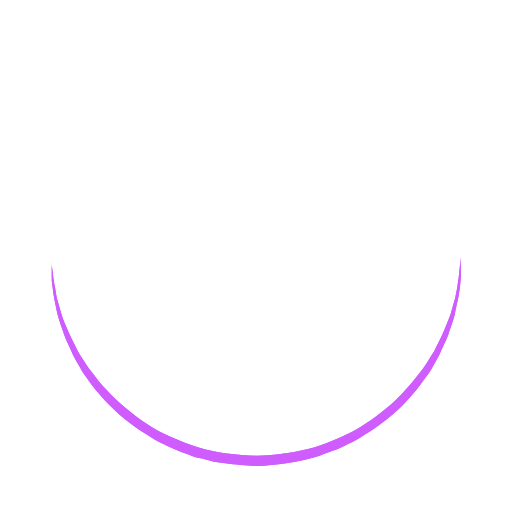
t = 0.00 s
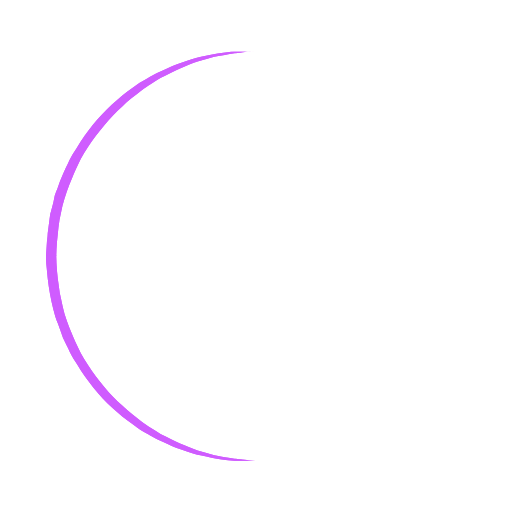
t = 0.25 s
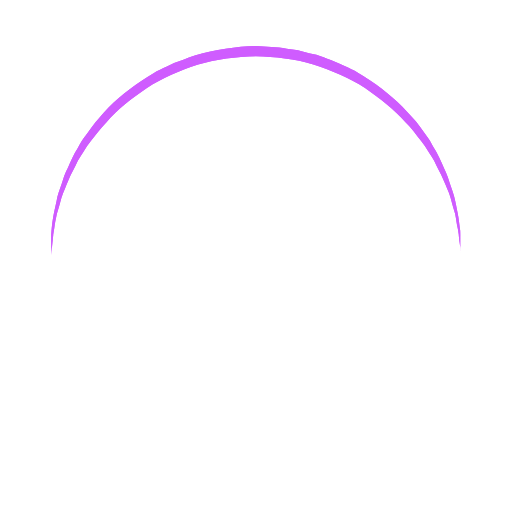
t = 0.50 s
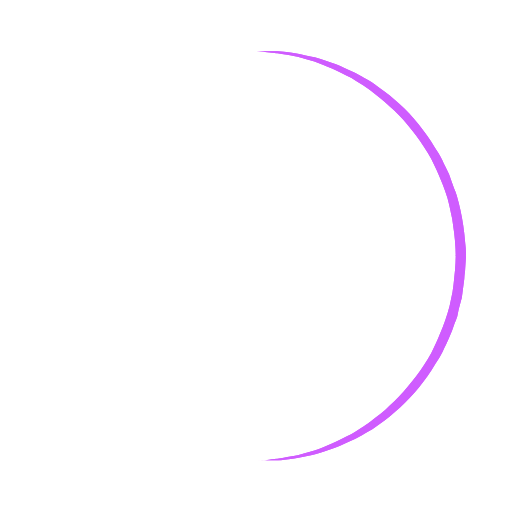
t = 0.75 s

The animated SVG that drew these frames (rendered in a browser with its animation timeline set to each time). Animation: 1 SMIL element (animateTransform=1); one cycle of 1.00 s, repeats indefinitely.

<?xml version="1.0" encoding="utf-8"?><svg width='160px' height='160px' xmlns="http://www.w3.org/2000/svg" viewBox="0 0 100 100" preserveAspectRatio="xMidYMid" class="uil-ring"><rect x="0" y="0" width="100" height="100" fill="none" class="bk"></rect><defs><filter id="uil-ring-shadow" x="-100%" y="-100%" width="300%" height="300%"><feOffset result="offOut" in="SourceGraphic" dx="0" dy="0"></feOffset><feGaussianBlur result="blurOut" in="offOut" stdDeviation="0"></feGaussianBlur><feBlend in="SourceGraphic" in2="blurOut" mode="normal"></feBlend></filter></defs><path d="M10,50c0,0,0,0.5,0.1,1.4c0,0.5,0.1,1,0.2,1.7c0,0.3,0.1,0.7,0.1,1.1c0.1,0.4,0.1,0.8,0.2,1.2c0.2,0.8,0.3,1.8,0.5,2.8 c0.3,1,0.6,2.1,0.9,3.2c0.3,1.1,0.9,2.3,1.4,3.5c0.5,1.2,1.2,2.4,1.8,3.7c0.3,0.6,0.8,1.2,1.2,1.9c0.4,0.6,0.8,1.3,1.3,1.9 c1,1.2,1.9,2.6,3.1,3.7c2.2,2.5,5,4.7,7.9,6.7c3,2,6.5,3.4,10.1,4.6c3.6,1.1,7.5,1.5,11.2,1.6c4-0.1,7.7-0.6,11.3-1.6 c3.6-1.2,7-2.6,10-4.6c3-2,5.8-4.2,7.9-6.7c1.2-1.2,2.1-2.5,3.1-3.7c0.5-0.6,0.9-1.3,1.3-1.9c0.4-0.6,0.8-1.3,1.2-1.9 c0.6-1.3,1.3-2.5,1.8-3.7c0.5-1.2,1-2.4,1.4-3.5c0.3-1.1,0.6-2.2,0.9-3.2c0.2-1,0.4-1.9,0.5-2.8c0.1-0.4,0.1-0.8,0.2-1.2 c0-0.4,0.1-0.7,0.1-1.1c0.1-0.7,0.1-1.2,0.2-1.7C90,50.5,90,50,90,50s0,0.5,0,1.4c0,0.5,0,1,0,1.7c0,0.3,0,0.7,0,1.1 c0,0.4-0.1,0.8-0.1,1.2c-0.1,0.9-0.2,1.8-0.4,2.8c-0.2,1-0.5,2.1-0.7,3.3c-0.3,1.2-0.8,2.4-1.2,3.7c-0.2,0.7-0.5,1.3-0.8,1.9 c-0.3,0.7-0.6,1.3-0.9,2c-0.3,0.7-0.7,1.3-1.1,2c-0.4,0.7-0.7,1.4-1.2,2c-1,1.3-1.9,2.7-3.1,4c-2.2,2.7-5,5-8.1,7.1 c-0.8,0.5-1.6,1-2.4,1.5c-0.8,0.5-1.7,0.9-2.6,1.3L66,87.7l-1.4,0.5c-0.9,0.3-1.8,0.7-2.8,1c-3.8,1.1-7.9,1.7-11.8,1.8L47,90.8 c-1,0-2-0.2-3-0.3l-1.5-0.2l-0.7-0.1L41.1,90c-1-0.3-1.9-0.5-2.9-0.7c-0.9-0.3-1.9-0.7-2.8-1L34,87.7l-1.3-0.6 c-0.9-0.4-1.8-0.8-2.6-1.3c-0.8-0.5-1.6-1-2.4-1.5c-3.1-2.1-5.9-4.5-8.1-7.1c-1.2-1.2-2.1-2.7-3.1-4c-0.5-0.6-0.8-1.4-1.2-2 c-0.4-0.7-0.8-1.3-1.1-2c-0.3-0.7-0.6-1.3-0.9-2c-0.3-0.7-0.6-1.3-0.8-1.9c-0.4-1.3-0.9-2.5-1.2-3.7c-0.3-1.2-0.5-2.3-0.7-3.3 c-0.2-1-0.3-2-0.4-2.8c-0.1-0.4-0.1-0.8-0.1-1.2c0-0.4,0-0.7,0-1.1c0-0.7,0-1.2,0-1.7C10,50.5,10,50,10,50z" fill="#cf5cff" filter="url(#uil-ring-shadow)"><animateTransform attributeName="transform" type="rotate" from="0 50 50" to="360 50 50" repeatCount="indefinite" dur="1s"></animateTransform></path></svg>
